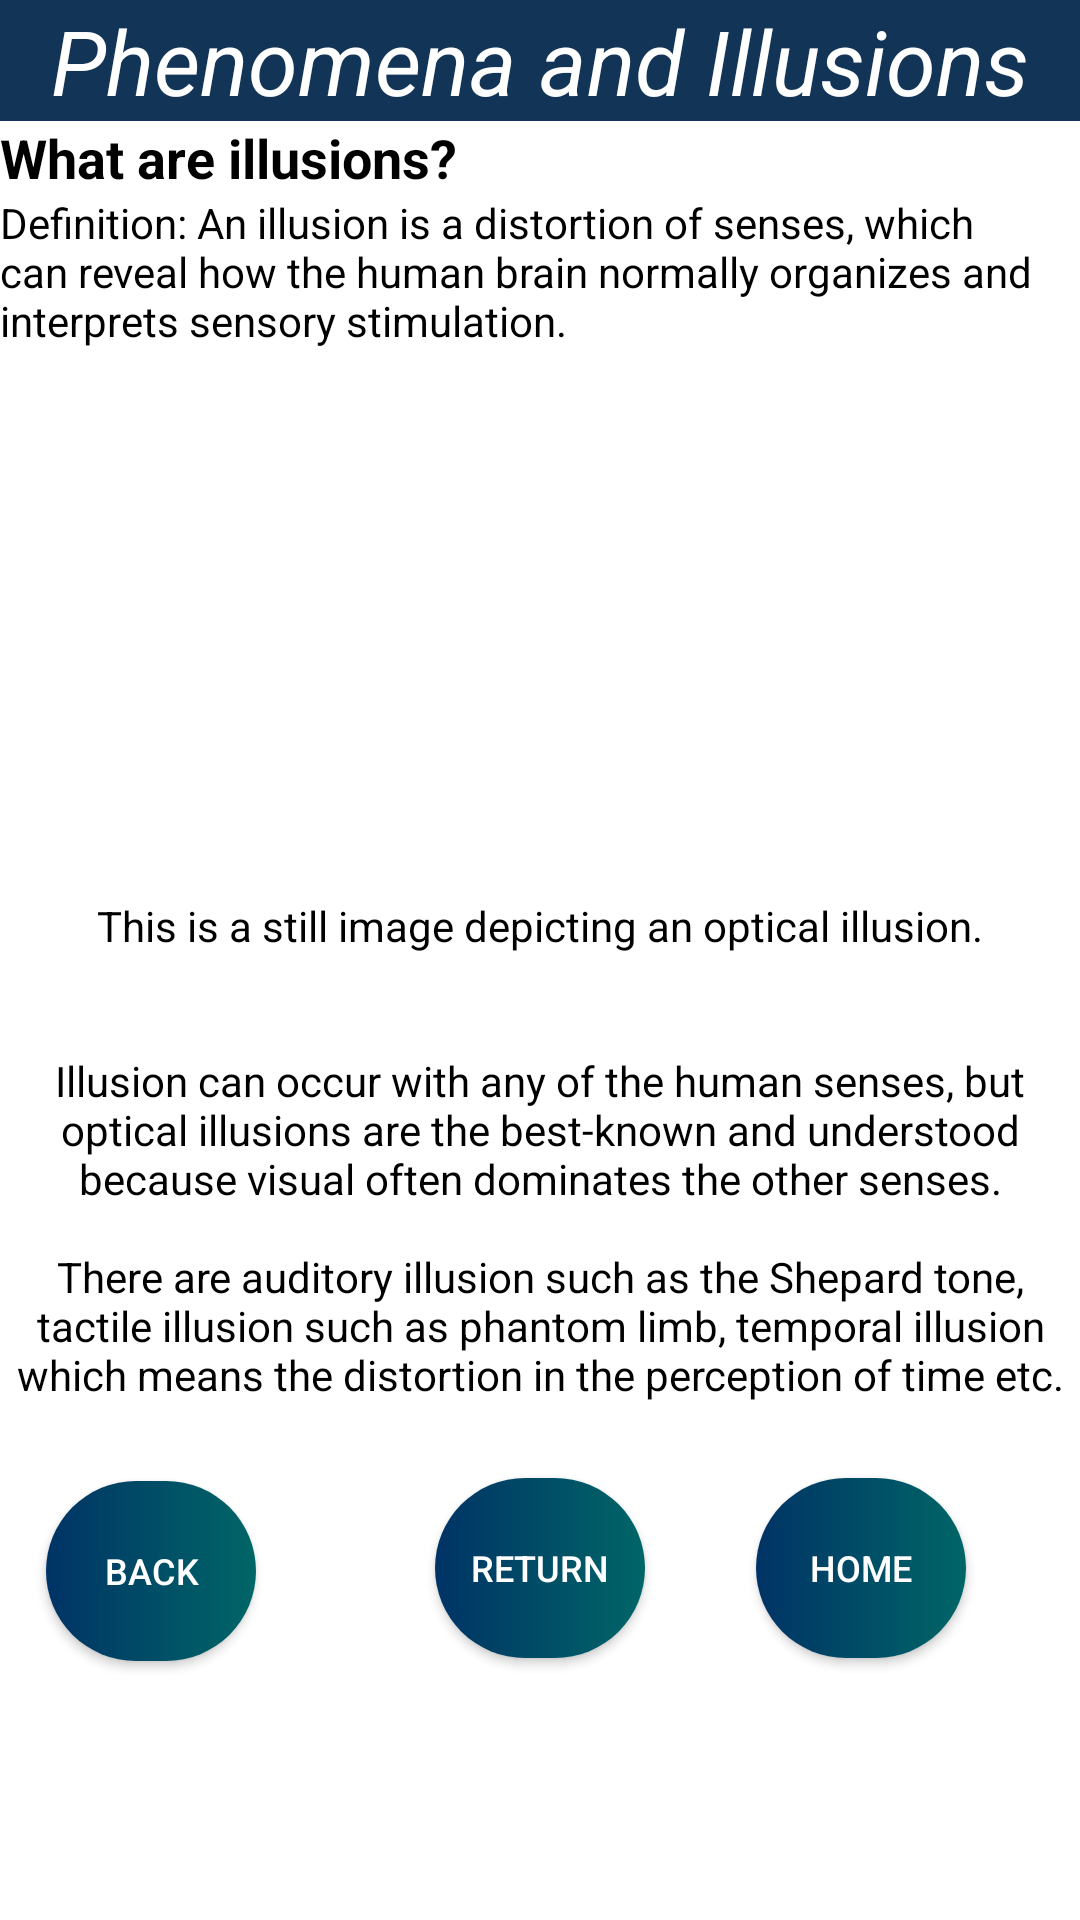

This screen was rendered from an Android layout file. Write that file and the resources it references.
<!-- AndroidManifest.xml: application theme Theme.OopsiesMeasurement -->
<!-- res/layout/activity_phenomena_illusions_page3.xml -->
<?xml version="1.0" encoding="utf-8"?>
<RelativeLayout xmlns:android="http://schemas.android.com/apk/res/android"
    xmlns:app="http://schemas.android.com/apk/res-auto"
    xmlns:tools="http://schemas.android.com/tools"
    android:layout_width="match_parent"
    android:layout_height="match_parent"
    android:background="#FFFFFF"
    tools:context=".phenomena_illusions_page1">

    <TextView
        android:id="@+id/phenomena_illusions_title"
        android:layout_width="match_parent"
        android:layout_height="wrap_content"
        android:background="#123456"
        android:gravity="center"
        android:text="@string/phenomena_illusions_title"
        android:textColor="@color/white"
        android:textSize="30sp"
        android:textStyle="italic" />

    <TextView
        android:id="@+id/phenomena_illusions_secondaryTitle"
        android:layout_width="match_parent"
        android:layout_height="wrap_content"
        android:layout_below="@id/phenomena_illusions_title"
        android:text="@string/illusion_secondary_title"
        android:textColor="#000000"
        android:textSize="18sp"
        android:textStyle="bold" />

    <TextView
        android:id="@+id/text_definition"
        android:layout_width="match_parent"
        android:layout_height="wrap_content"
        android:layout_below="@id/phenomena_illusions_secondaryTitle"
        android:text="@string/illusion_definition"
        android:textColor="#000000" />

    <ImageView
        android:id="@+id/image_optical_illusion"
        android:layout_width="150dp"
        android:layout_height="150dp"
        android:layout_below="@+id/text_definition"
        android:layout_centerInParent="true"
        android:background="@drawable/optical_illusion" />

    <TextView
        android:id="@+id/text_optical_illusion"
        android:layout_width="match_parent"
        android:layout_height="wrap_content"
        android:layout_below="@+id/image_optical_illusion"
        android:gravity="center"
        android:text="@string/optical_illusion_explanation"
        android:textColor="#000000" />

    <TextView
        android:id="@+id/text_explanation"
        android:layout_width="match_parent"
        android:layout_height="wrap_content"
        android:layout_below="@+id/text_optical_illusion"
        android:gravity="center"
        android:text="@string/illusion_explanation"
        android:textColor="#000000" />

    <Button
        android:id="@+id/buttonReturn"
        android:layout_width="70dp"
        android:layout_height="60dp"
        android:layout_below="@+id/text_explanation"
        android:layout_centerInParent="true"
        android:layout_centerVertical="true"
        android:layout_marginTop="25dp"
        android:background="@drawable/button_style1"
        android:text="@string/buttonReturn"
        android:textColor="#FFFFFF"
        android:textSize="12sp" />

    <Button
        android:id="@+id/buttonBack"
        android:layout_width="70dp"
        android:layout_height="60dp"
        android:layout_below="@+id/text_explanation"
        android:layout_alignStart="@+id/buttonReturn"
        android:layout_marginStart="-130dp"
        android:layout_marginTop="26dp"
        android:background="@drawable/button_style1"
        android:text="@string/buttonBack"
        android:textColor="#FFFFFF"
        android:textSize="12sp" />

    <Button
        android:id="@+id/buttonHome"
        android:layout_width="70dp"
        android:layout_height="60dp"
        android:layout_below="@+id/text_explanation"
        android:layout_alignEnd="@+id/buttonReturn"
        android:layout_alignParentEnd="true"
        android:layout_marginStart="130dp"
        android:layout_marginTop="25dp"
        android:layout_marginEnd="38dp"
        android:background="@drawable/button_style1"
        android:text="@string/buttonHome"
        android:textColor="#FFFFFF"
        android:textSize="12sp" />

</RelativeLayout>
<!-- resources referenced by this layout -->
<resources>
  <!-- drawable button_style1 (drawable) -->
  <?xml version="1.0" encoding="utf-8"?>
  <shape xmlns:android="http://schemas.android.com/apk/res/android" android:shape="rectangle">
  
      <gradient android:startColor="#003366" android:endColor="#006666"/>
      <corners android:radius="100dp"/>
  
  </shape>
  <string name="buttonBack">Back</string>
  <string name="buttonHome">Home</string>
  <string name="buttonReturn">Return</string>
  <string name="illusion_definition">Definition: An illusion is a distortion of senses, which can reveal how the human brain normally organizes and interprets sensory stimulation.\n\n</string>
  <string name="illusion_explanation">Illusion can occur with any of the human senses, but optical illusions are the best-known and understood because visual often dominates the other senses.\n\nThere are auditory illusion such as the Shepard tone, tactile illusion such as phantom limb, temporal illusion which means the distortion in the perception of time etc.</string>
  <string name="illusion_secondary_title">What are illusions?</string>
  <string name="optical_illusion_explanation">This is a still image depicting an optical illusion.\n\n</string>
  <string name="phenomena_illusions_title">Phenomena and Illusions</string>
  <style name="Theme.OopsiesMeasurement" parent="Theme.AppCompat.DayNight.NoActionBar">
          
          <item name="colorPrimary">@color/purple_500</item>
          <item name="colorPrimaryVariant">@color/purple_700</item>
          <item name="colorOnPrimary">@color/white</item>
          
          <item name="colorSecondary">@color/teal_200</item>
          <item name="colorSecondaryVariant">@color/teal_700</item>
          <item name="colorOnSecondary">@color/black</item>
          
          <item name="android:statusBarColor" tools:targetApi="l">?attr/colorPrimaryVariant</item>
          
      </style>
  <!-- not gathered from this repository: default colours our renderer supplied (Android Studio template values) -->
  <color name="purple_500">#FF6200EE</color>
  <color name="purple_700">#FF3700B3</color>
  <color name="teal_200">#FF03DAC5</color>
  <color name="teal_700">#FF018786</color>
  <color name="black">#FF000000</color>
  <color name="white">#FFFFFFFF</color>
</resources>
